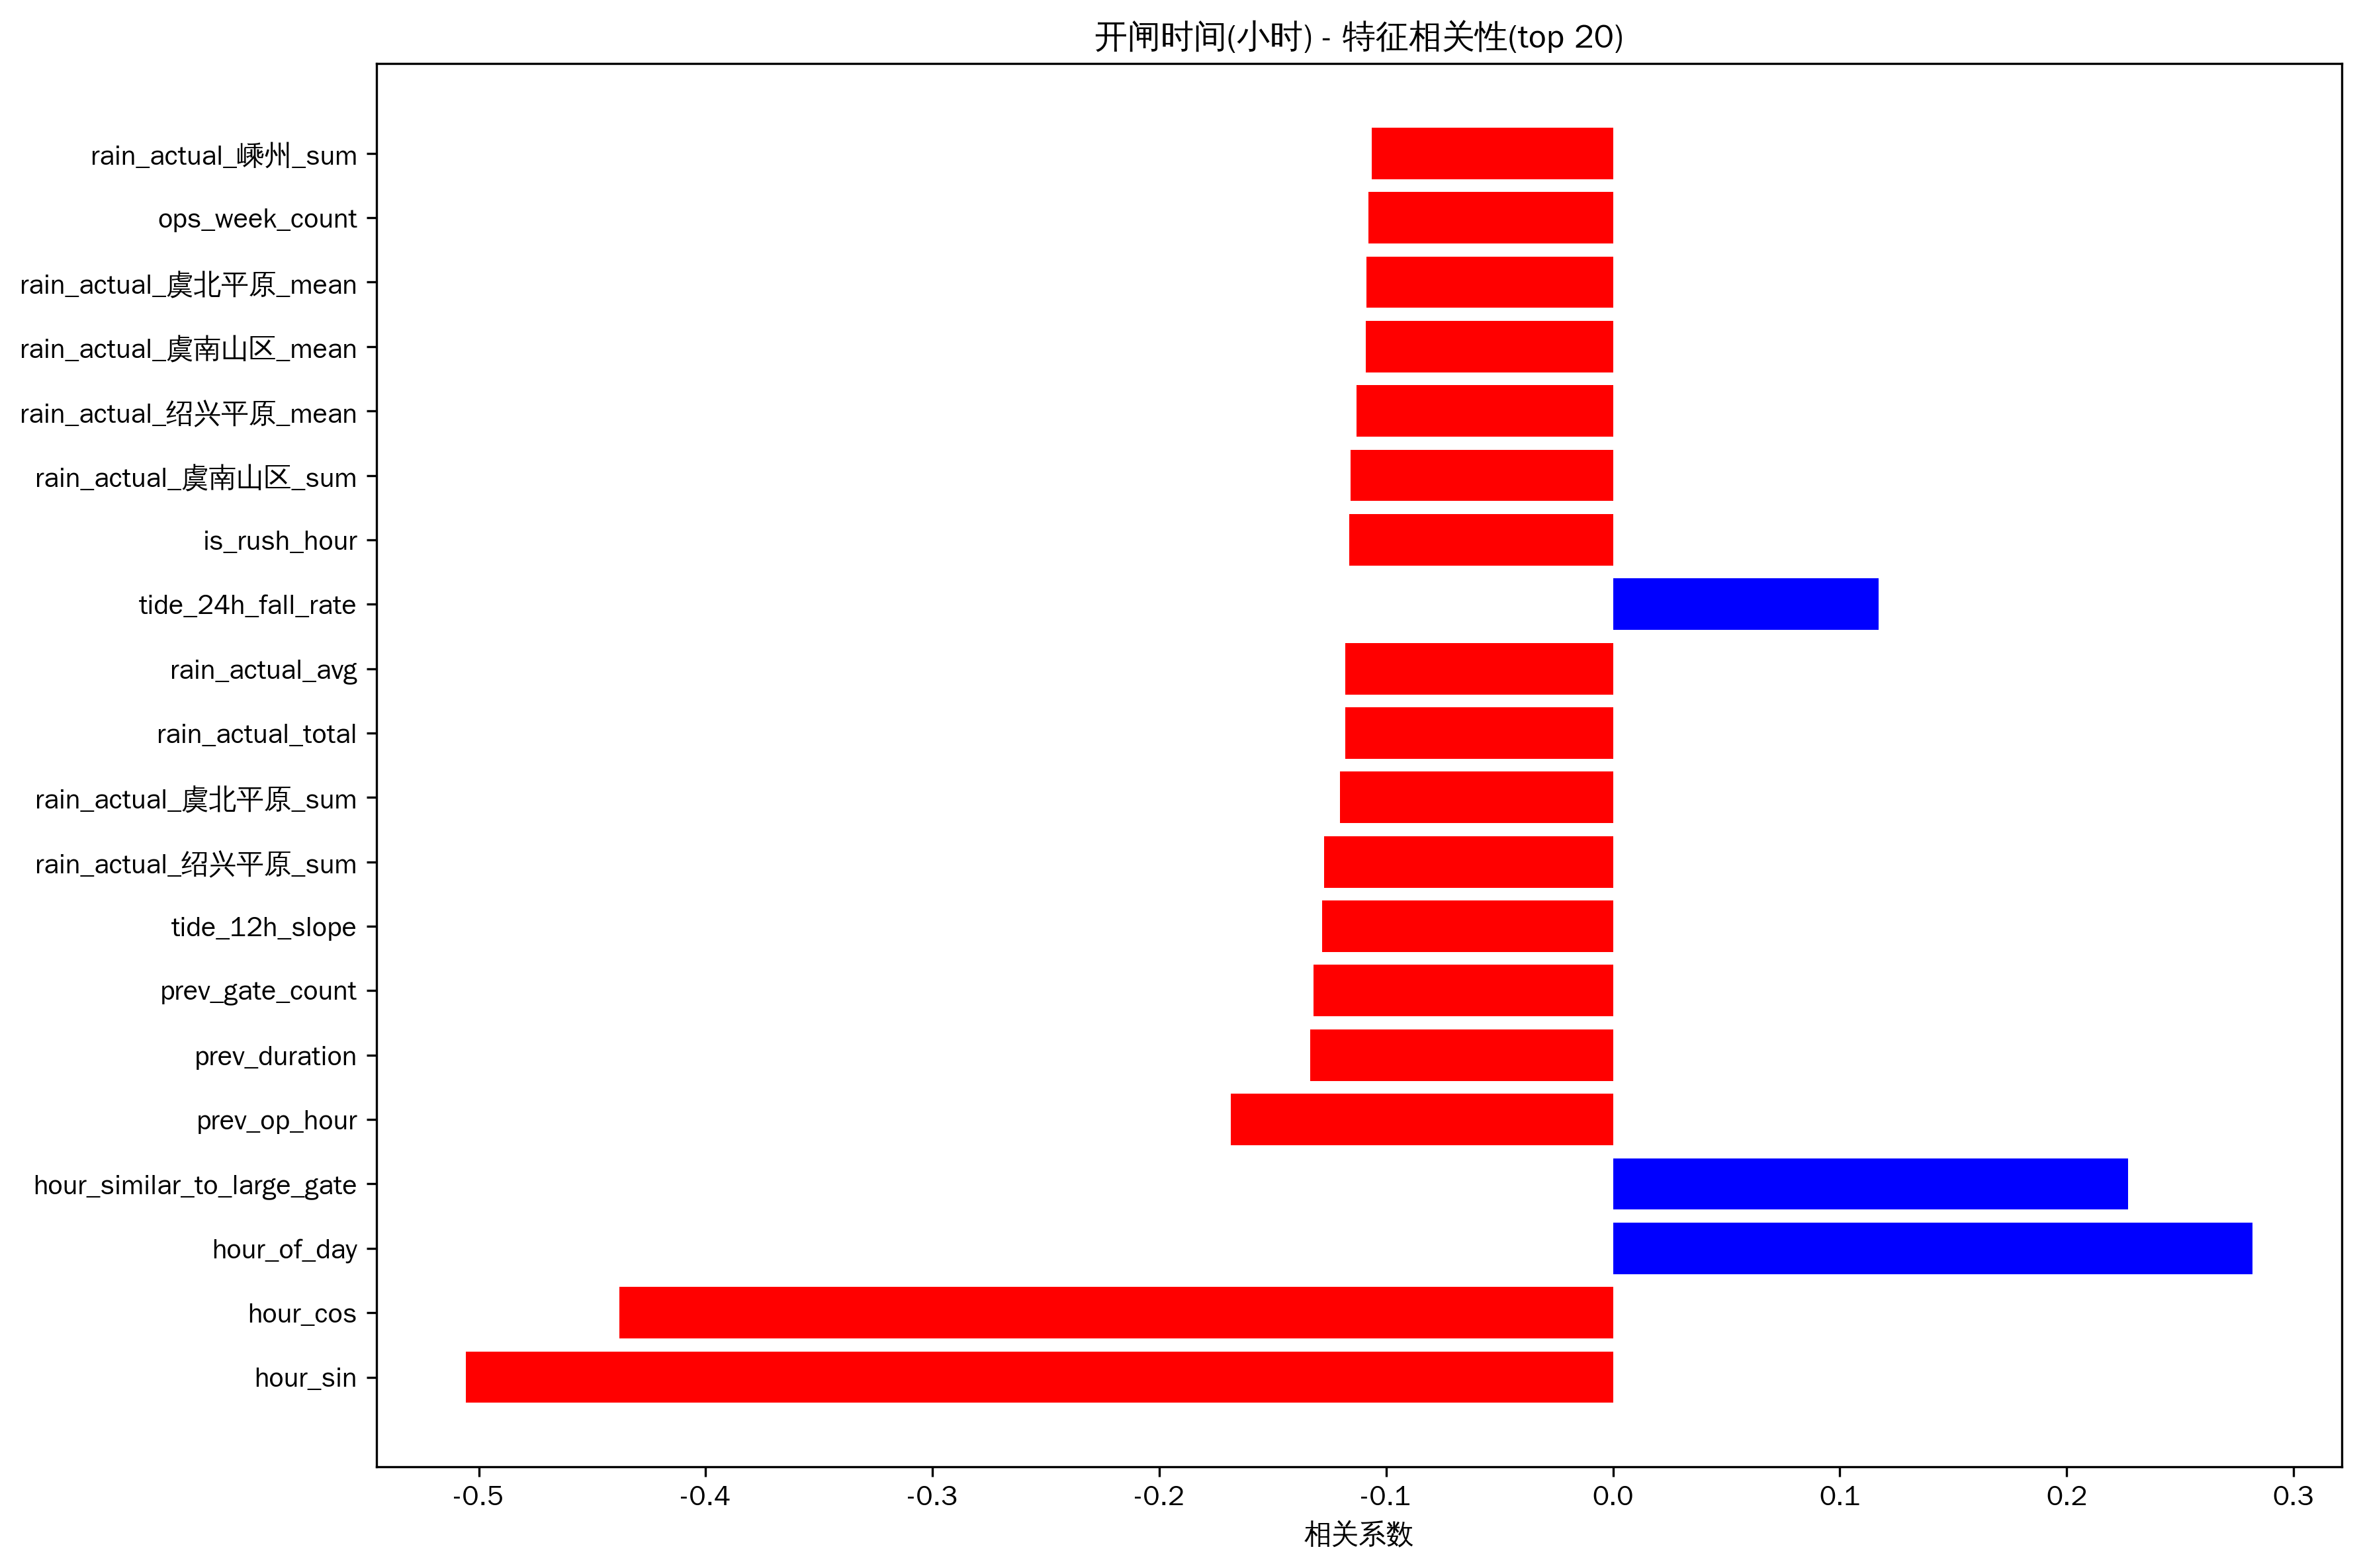

Values plotted in this chart, from the file beside it:
feature, correlation
hour_sin, -0.5057
hour_cos, -0.4381
hour_of_day, 0.2818
hour_similar_to_large_gate, 0.2269
prev_op_hour, -0.1686
prev_duration, -0.1335
prev_gate_count, -0.1319
tide_12h_slope, -0.1283
rain_actual_绍兴平原_sum, -0.1273
rain_actual_虞北平原_sum, -0.1203
rain_actual_total, -0.1182
rain_actual_avg, -0.1182
tide_24h_fall_rate, 0.117
is_rush_hour, -0.1162
rain_actual_虞南山区_sum, -0.1156
rain_actual_绍兴平原_mean, -0.1129
rain_actual_虞南山区_mean, -0.1091
rain_actual_虞北平原_mean, -0.1086
ops_week_count, -0.1078
rain_actual_嵊州_sum, -0.1064
future_tide_slope, 0.1054
tide_24h_rise_rate, 0.1026
rain_actual_嵊州_mean, -0.1002
tide_12h_phase, -0.09741
ops_week_total_duration, -0.09659
rain_actual_新昌_sum, -0.09418
future_tide_range, 0.09152
tide_24h_slope, -0.09119
water_rain_ratio, 0.08871
rain_actual_新昌_mean, -0.08847
future_tide_min, -0.08652
tide_type, -0.08602
tide_24h_phase, -0.08327
tide_24h_r_squared, 0.07866
flow_var, -0.07685
rain_change_rate, -0.06936
future_tide_max, 0.06848
is_large_gate_pattern, -0.06826
large_gate_priority, -0.06826
ops_week_avg_gates, -0.06792
future_tide_phase, -0.06648
future_tide_rise_rate, -0.0662
flow_rain_ratio, 0.06593
water_status_min, 0.06582
tide_24h_cycle_count, 0.06391
tide_12h_fall_rate, 0.05989
rain_actual_虞南山区_max, -0.0575
flow_range, -0.05741
flow_max, -0.05409
rain_actual_新昌_max, -0.05364
rain_actual_嵊州_max, -0.05028
future_tide_cycle_count, -0.04876
flow_mean, -0.04367
tide_24h_min, -0.04315
rain_actual_虞北平原_max, -0.04298
future_tide_mean, 0.04249
flow_skew, 0.04072
future_tide_r_squared, 0.04058
tide_24h_range, 0.04033
tide_24h_max, 0.03859
... 48 more rows
